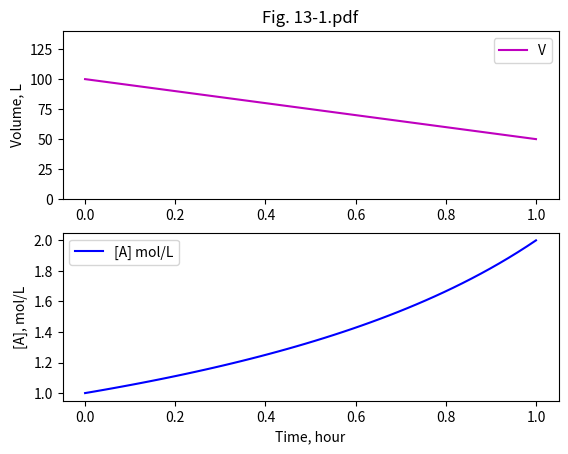

Write the Python code that produced this figure.
# File 13-6.py
# Example 13. Differential mass balance
# Copyright (C) 2016, Szczepan Bednarz
# Released under the GNU General Public License

import matplotlib.pyplot as plt
import numpy as np
from scipy.integrate import odeint

def model(y,t):
	V = y[0]
	dVdt = - r_evap
	return [dVdt]

# Model parameters
r_evap = 50              # Evaporation rate 50 L/h
V0=100                   # 100L at t=0
n0A=100                  # 100 mol A, 100mol/100L = 1mol/L

initial = [V0]
t = np.linspace(0,1)
results = odeint(model, initial, t)

V = results[:,0]         # V(t)
A = n0A/V                # A(t) mol/L

plt.figure()

# plot V=f(t)
plt.subplot(211)
plt.title('Fig. 13-1.pdf')
plt.ylim(0,140)
plt.plot(t,V,'m-', label='V')
plt.ylabel('Volume, L')
plt.legend()

# plot A=f(t)
plt.subplot(212)
plt.plot(t,A,'b-',label='[A] mol/L')
plt.ylabel('[A], mol/L')
plt.xlabel('Time, hour')
plt.legend(loc='upper left')
plt.savefig('13-6.pdf')
plt.close()
